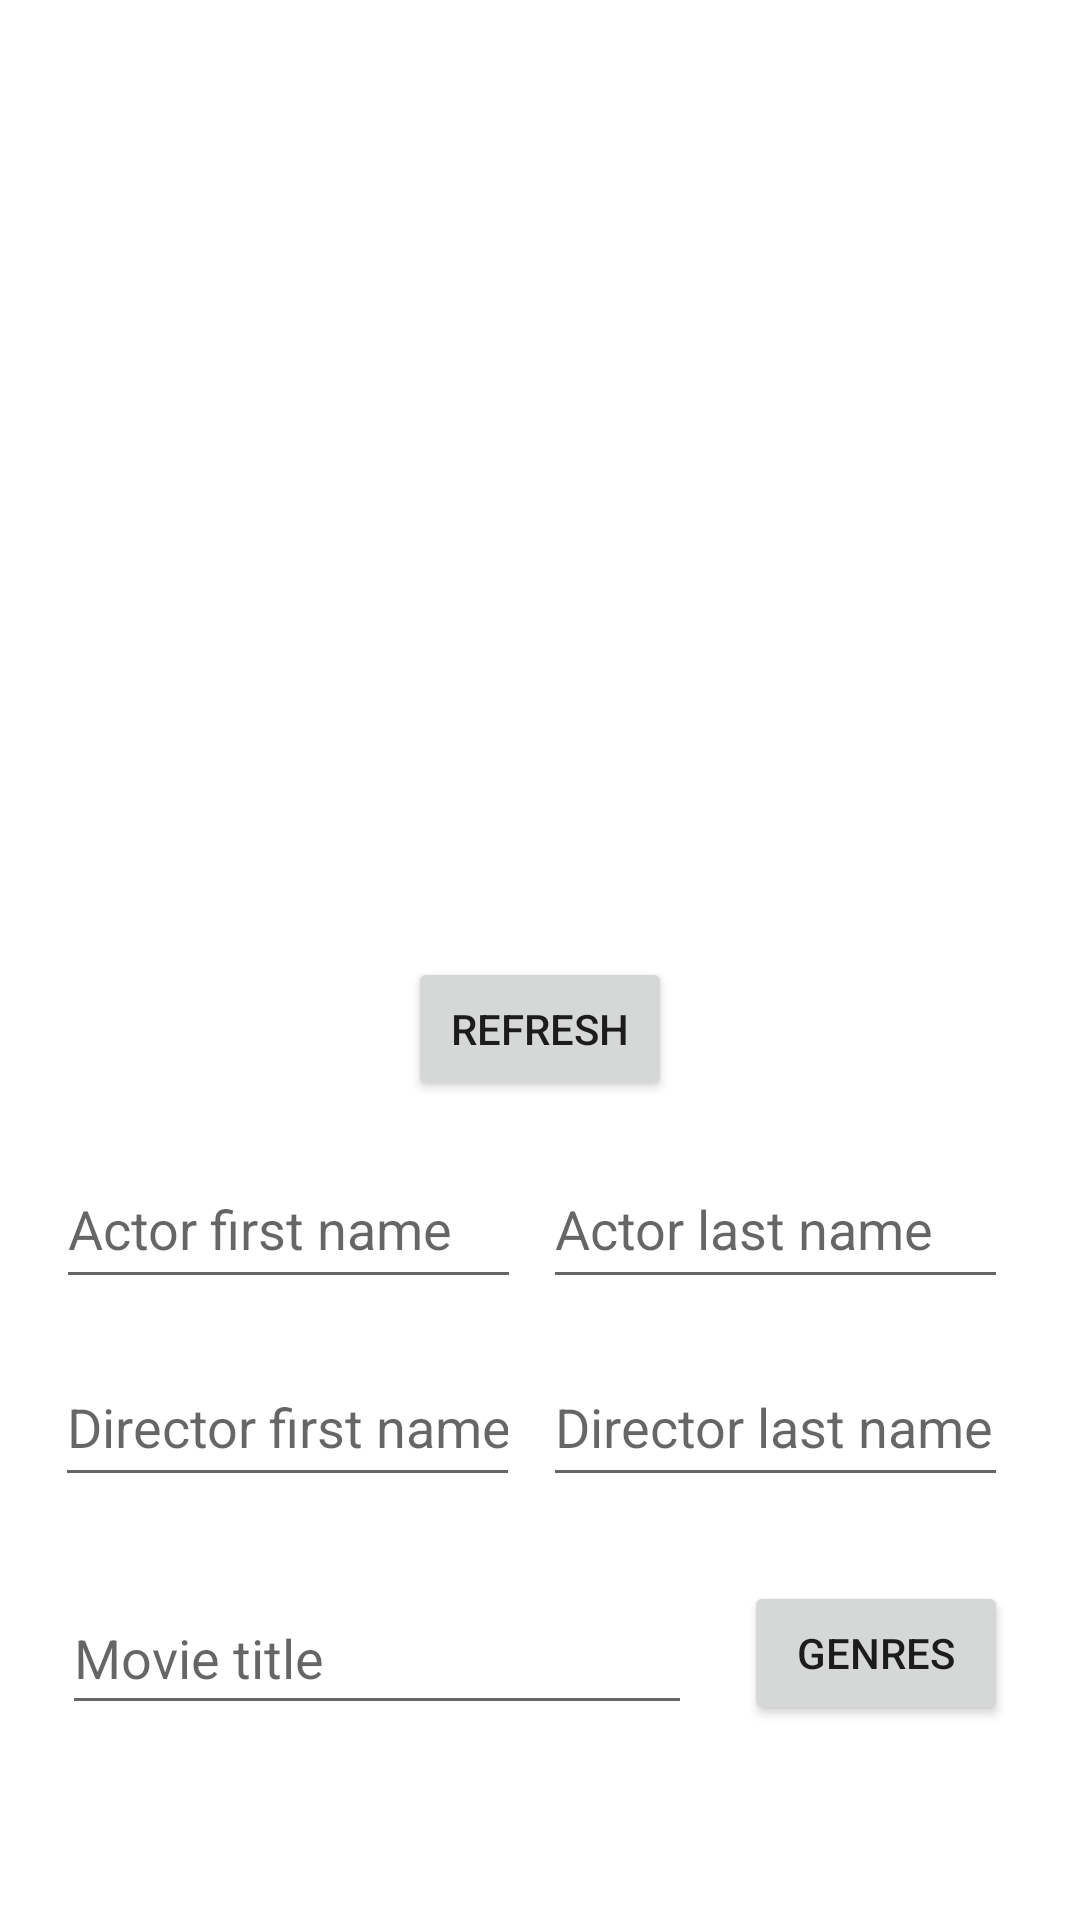

Produce the Android XML layout that renders to this screen, including the resource entries it uses.
<!-- AndroidManifest.xml: application theme Theme.MovieTrackerV2 -->
<!-- res/layout/fragment_movie_search_list.xml -->
<?xml version="1.0" encoding="utf-8"?>
<androidx.constraintlayout.widget.ConstraintLayout xmlns:android="http://schemas.android.com/apk/res/android"

    xmlns:app="http://schemas.android.com/apk/res-auto"
    xmlns:tools="http://schemas.android.com/tools"
    android:name="com.example.movietrackerv2.MovieSearchFragment"
    android:layout_width="match_parent"
    android:layout_height="match_parent"
    tools:context=".ui.view.fragment.MovieSearchFragment"
    tools:listitem="@layout/fragment_movie_search" >

    <androidx.recyclerview.widget.RecyclerView
        android:id="@+id/list"
        android:layout_width="417dp"
        android:layout_height="315dp"
        android:layout_marginStart="1dp"
        android:layout_marginTop="4dp"
        android:layout_marginRight="16dp"
        app:layoutManager="LinearLayoutManager"
        app:layout_constraintEnd_toEndOf="parent"
        app:layout_constraintHorizontal_bias="0.375"
        app:layout_constraintStart_toStartOf="parent"
        app:layout_constraintTop_toTopOf="parent" />

    <EditText
        android:id="@+id/movieTitleEditText"
        android:layout_width="wrap_content"
        android:layout_height="wrap_content"
        android:layout_marginStart="16dp"
        android:layout_marginTop="28dp"
        android:ems="10"
        android:hint="@string/search_fragment_title_text"
        android:inputType="textPersonName"
        android:minHeight="48dp"
        app:layout_constraintEnd_toStartOf="@+id/genreDialogButton"
        app:layout_constraintHorizontal_bias="0.217"
        app:layout_constraintStart_toStartOf="parent"
        app:layout_constraintTop_toBottomOf="@+id/directorFirstNameEditText" />

    <EditText
        android:id="@+id/actorFirstNameEditText"
        android:layout_width="155dp"
        android:layout_height="50dp"
        android:layout_marginStart="16dp"
        android:layout_marginTop="64dp"
        android:ems="10"
        android:hint="@string/search_fragment_actor_first_text"
        android:inputType="textPersonName"
        app:layout_constraintEnd_toStartOf="@+id/actorLastNameEditText"
        app:layout_constraintHorizontal_bias="0.283"
        app:layout_constraintStart_toStartOf="parent"
        app:layout_constraintTop_toBottomOf="@+id/list" />

    <EditText
        android:id="@+id/directorFirstNameEditText"
        android:layout_width="155dp"
        android:layout_height="50dp"
        android:layout_marginStart="16dp"
        android:layout_marginTop="16dp"
        android:ems="10"
        android:hint="@string/search_fragment_director_first_text"
        android:inputType="textPersonName"
        app:layout_constraintEnd_toStartOf="@+id/directorLastNameEditText"
        app:layout_constraintHorizontal_bias="0.245"
        app:layout_constraintStart_toStartOf="parent"
        app:layout_constraintTop_toBottomOf="@+id/actorFirstNameEditText" />

    <EditText
        android:id="@+id/actorLastNameEditText"
        android:layout_width="155dp"
        android:layout_height="50dp"
        android:layout_marginTop="64dp"
        android:layout_marginEnd="24dp"
        android:ems="10"
        android:hint="@string/search_fragment_actor_last_text"
        android:inputType="textPersonName"
        app:layout_constraintEnd_toEndOf="parent"
        app:layout_constraintTop_toBottomOf="@+id/list" />

    <EditText
        android:id="@+id/directorLastNameEditText"
        android:layout_width="155dp"
        android:layout_height="50dp"
        android:layout_marginTop="16dp"
        android:layout_marginEnd="24dp"
        android:ems="10"
        android:hint="@string/search_fragment_director_last_text"
        android:inputType="textPersonName"
        app:layout_constraintEnd_toEndOf="parent"
        app:layout_constraintTop_toBottomOf="@+id/actorLastNameEditText" />

    <Button
        android:id="@+id/refreshViewButton"
        android:layout_width="wrap_content"
        android:layout_height="wrap_content"
        android:layout_marginStart="155dp"
        android:layout_marginEnd="155dp"
        android:text="@string/refresh_text"
        app:layout_constraintEnd_toEndOf="parent"
        app:layout_constraintStart_toStartOf="parent"
        app:layout_constraintTop_toBottomOf="@+id/list" />

    <Button
        android:id="@+id/genreDialogButton"
        android:layout_width="wrap_content"
        android:layout_height="wrap_content"
        android:layout_marginTop="28dp"
        android:layout_marginEnd="24dp"
        android:text="@string/search_fragment_genre_button_text"
        app:layout_constraintEnd_toEndOf="parent"
        app:layout_constraintTop_toBottomOf="@+id/directorLastNameEditText" />
</androidx.constraintlayout.widget.ConstraintLayout>
<!-- resources referenced by this layout -->
<resources>
  <string name="refresh_text">Refresh</string>
  <string name="search_fragment_actor_first_text">Actor first name</string>
  <string name="search_fragment_actor_last_text">Actor last name</string>
  <string name="search_fragment_director_first_text">Director first name</string>
  <string name="search_fragment_director_last_text">Director last name</string>
  <string name="search_fragment_genre_button_text">genres</string>
  <string name="search_fragment_title_text">Movie title</string>
  <style name="Theme.MovieTrackerV2" parent="Theme.MaterialComponents.DayNight.DarkActionBar">
          
          <item name="colorPrimary">@color/purple_500</item>
          <item name="colorPrimaryVariant">@color/purple_700</item>
          <item name="colorOnPrimary">@color/white</item>
          
          <item name="colorSecondary">@color/teal_200</item>
          <item name="colorSecondaryVariant">@color/teal_700</item>
          <item name="colorOnSecondary">@color/black</item>
          
          <item name="android:statusBarColor" tools:targetApi="l">?attr/colorPrimaryVariant</item>
          
      </style>
  <!-- not gathered from this repository: default colours our renderer supplied (Android Studio template values) -->
  <color name="purple_500">#FF6200EE</color>
  <color name="purple_700">#FF3700B3</color>
  <color name="teal_200">#FF03DAC5</color>
  <color name="teal_700">#FF018786</color>
  <color name="black">#FF000000</color>
  <color name="white">#FFFFFFFF</color>
</resources>
